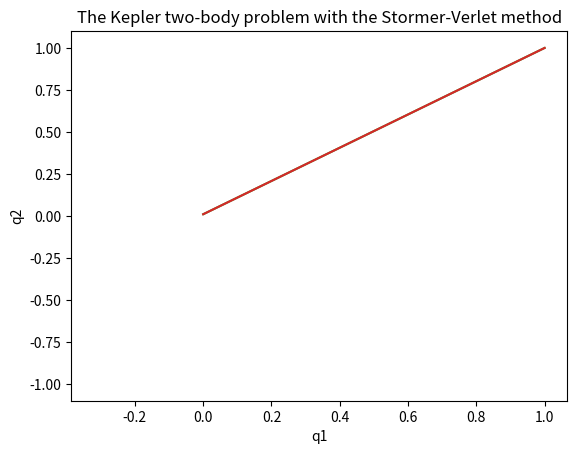

Write Python code to recreate this figure.
import numpy as np
import matplotlib.pyplot as plt


def symEuler(p0, q0, dTdp, dVdq, dt):  # Burde sende de inn som np.array()
    q = q0 + dt * dTdp(p0)
    p = p0 - dt * dVdq(q)
    return p, q


def stVerlet(p0, q0, dTdp, dVdq, dt):
    p_12 = p0 - dt / 2 * dVdq(q0)
    q = q0 + dt * dTdp(p_12)
    p = p_12 - dt / 2 * dVdq(q)
    return p, q


def intMeth(p0, q0, dTdp, dVdq, it_max, tol, func, step):
    '''
    Employs a specific integrator method to find the path of a particle
    with the specified hamiltonian given by dTdp and dVdq

    Inputs:
    1. p0: initial momentum of the particle
    2. q0: initial general position of the particle
    3. dTdp: kinetic part of the hamiltonian diffed wrt. momentum
    4. dVdq: potential part of the hamiltonian diffed wrt. position
    5. it_max: number of steps the method will perform
    6. tol: unused parameter, disregard
    7. func: integrator method to be used, Euler or Strømer-Verlet
    8. step: stepsize in time for the integrator method

    Outputs:
    1. ps: momentum as a function of time
    2. qs: position as a function of time
    '''
    ps = []
    qs = []
    ps.append(p0)
    qs.append(q0)
    p, q = p0, q0

    lp, lq = np.shape(p0)[0], np.shape(q0)[0]

    diff = 100
    it = 0
    while it < it_max and diff > tol:
        p, q = func(p, q, dTdp, dVdq, step)
        ps.append(p)
        qs.append(q)
        diff = (np.linalg.norm(ps[-2] - ps[-1])
                + np.linalg.norm(qs[-2] - qs[-1])) / 2
        it += 1

    return (np.reshape(np.array(ps).T, (lp, it_max + 1)),
            np.reshape(np.array(qs).T, (lq, it_max + 1)))


def nonlinPend():
    def dTdp(p):
        return p

    def dVdq(q):
        m = 1
        g = 9.81
        l = 1
        return m * g * l * np.sin(q)

    return dTdp, dVdq


def keplerTwoBody():

    def dTdp(p):
        return p

    def dVdq(q):
        gradVec = [q[0] / (q[0]**2 + q[1]**2)**(3 / 2),
                   q[1] / (q[0]**2 + q[1]**2)**(3 / 2)]
        # Manually constructs the gradient vector
        return np.array(gradVec)
    return dTdp, dVdq


if __name__ == "__main__":
    p0 = np.reshape(np.array([0, 1]), (2, 1))
    q0 = np.reshape(np.array([1, 0]), (2, 1))

    pen_dTdp, pen_dVdq = nonlinPend()
    euler_pen_p, euler_pen_q = intMeth(
        p0[1], q0[1], pen_dTdp, pen_dVdq, 1000, 10**(-4), symEuler, 0.01)
    verlet_pen_p, verlet_pen_q = intMeth(
        p0[1], q0[1], pen_dTdp, pen_dVdq, 1000, 10**(-4), stVerlet, 0.01)

    kep_dTdp, kep_dVdq = keplerTwoBody()
    euler_kep_p, euler_kep_q = intMeth(
        p0, q0, kep_dTdp, kep_dVdq, 10000, 10**(-4), symEuler, 0.01)
    verlet_kep_p, verlet_kep_q = intMeth(
        p0, q0, kep_dTdp, kep_dVdq, 10000, 10**(-4), stVerlet, 0.01)

    plt.plot(euler_pen_q, euler_pen_p)
    plt.xlabel("q")
    plt.ylabel("p")
    plt.title("Plot of the nonlinear pendulum problem with the symplectic \
               Euler method")

    plt.show()

    plt.plot(verlet_pen_q, verlet_pen_p)
    plt.xlabel("q")
    plt.ylabel("p")
    plt.title("Phase plot of the nonlinear pendulum problem with the \
               Stormer-Verlet method")

    plt.show()

    plt.plot(euler_kep_q[:, 0], euler_kep_q[:, 1])
    plt.xlabel("q1")
    plt.ylabel("q2")
    plt.title("The Kepler two-body problem with the symplectic Euler method")

    plt.show()

    plt.plot(verlet_kep_q[:, 0], verlet_kep_q[:, 1])
    plt.xlabel("q1")
    plt.ylabel("q2")
    plt.title("The Kepler two-body problem with the Stormer-Verlet method")

    plt.show()
